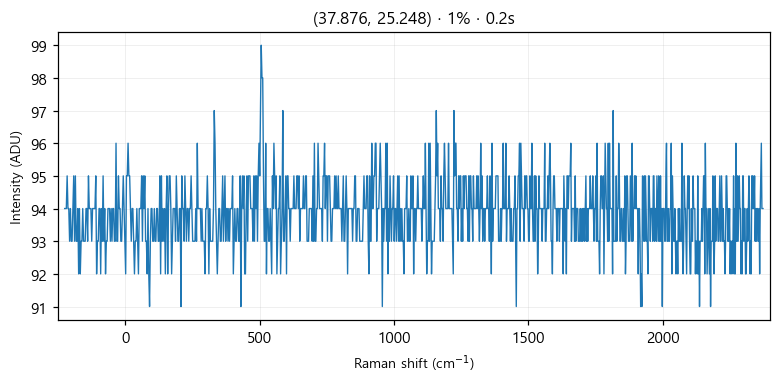

Source data for this figure (header and first rows):
# laser_power_pct, 1
# exposure_time, 0.2
# laser_nm, 532
# mode, single
pixel_index, raman_shift_cm-1, wavelength_nm, intensity
0, -226.4, 525.7, 94.0
1, -223.3, 525.8, 94.0
2, -220.2, 525.9, 94.0
3, -217.2, 525.9, 95.0
4, -214.1, 526, 94.0
5, -211, 526.1, 94.0
6, -208, 526.2, 93.0
7, -204.9, 526.3, 94.0
8, -201.8, 526.4, 93.0
9, -198.8, 526.5, 93.0
10, -195.7, 526.5, 94.0
11, -192.7, 526.6, 95.0
12, -189.6, 526.7, 93.0
13, -186.5, 526.8, 95.0
14, -183.5, 526.9, 93.0
15, -180.4, 527, 93.0
16, -177.4, 527, 94.0
17, -174.3, 527.1, 92.0
18, -171.3, 527.2, 94.0
19, -168.2, 527.3, 92.0
20, -165.2, 527.4, 93.0
21, -162.1, 527.5, 93.0
22, -159.1, 527.6, 94.0
23, -156, 527.6, 93.0
24, -153, 527.7, 93.0
25, -150, 527.8, 93.0
26, -146.9, 527.9, 94.0
27, -143.9, 528, 94.0
28, -140.8, 528.1, 93.0
29, -137.8, 528.1, 95.0
30, -134.8, 528.2, 94.0
31, -131.7, 528.3, 94.0
32, -128.7, 528.4, 94.0
33, -125.7, 528.5, 93.0
34, -122.6, 528.6, 94.0
35, -119.6, 528.7, 94.0
36, -116.6, 528.7, 94.0
37, -113.5, 528.8, 94.0
38, -110.5, 528.9, 95.0
39, -107.5, 529, 92.0
40, -104.5, 529.1, 93.0
41, -101.4, 529.2, 93.0
42, -98.41, 529.3, 94.0
43, -95.39, 529.3, 94.0
44, -92.36, 529.4, 92.0
45, -89.35, 529.5, 94.0
46, -86.33, 529.6, 93.0
47, -83.31, 529.7, 95.0
48, -80.3, 529.8, 93.0
49, -77.28, 529.8, 94.0
50, -74.27, 529.9, 92.0
51, -71.26, 530, 93.0
52, -68.25, 530.1, 93.0
53, -65.24, 530.2, 94.0
54, -62.23, 530.3, 94.0
55, -59.22, 530.4, 94.0
... 968 more rows
